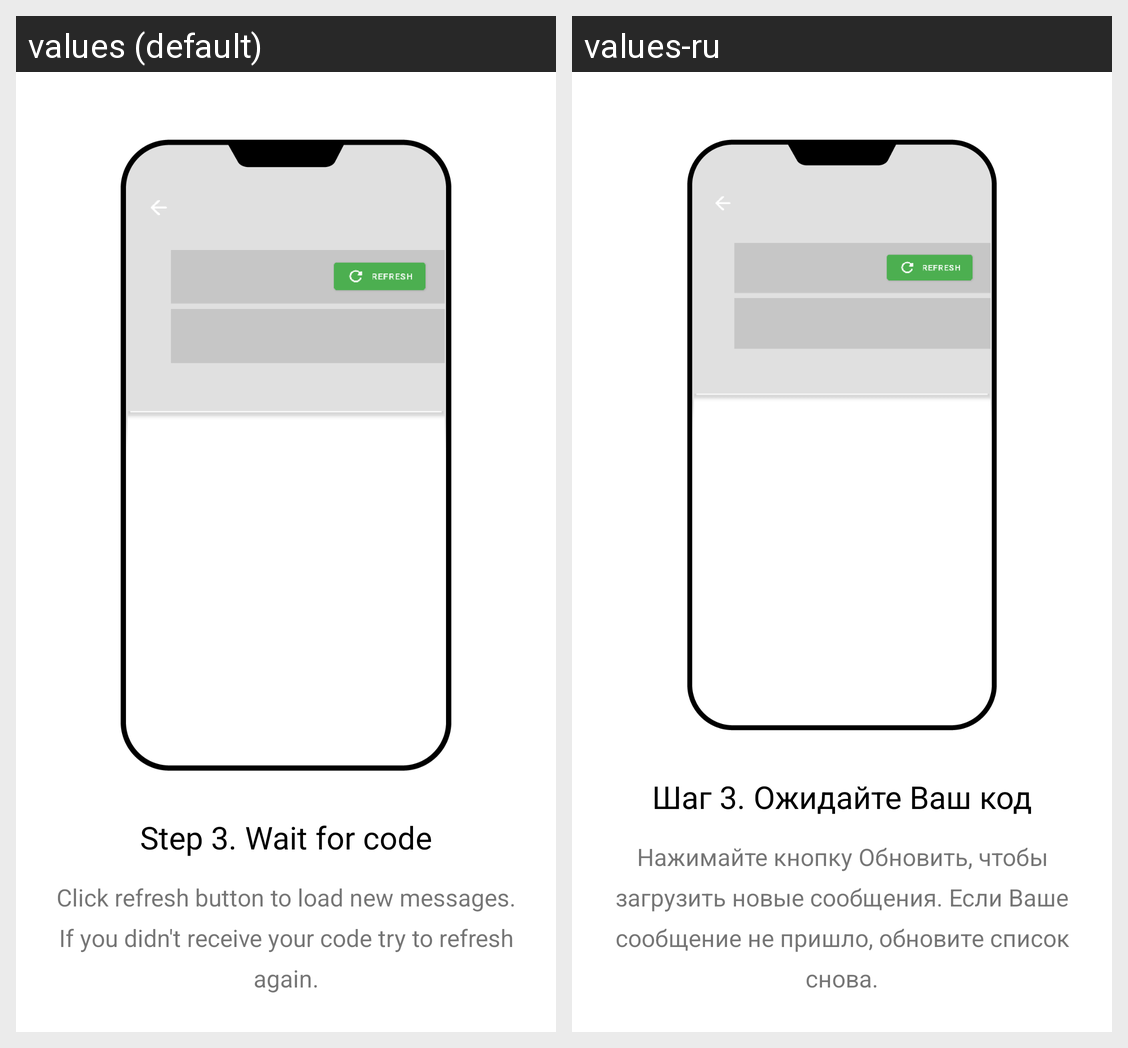

This grid shows one Android layout under two languages. Give, for every string resource on the screen, its name, the default text and each shown locale's text.
Android screen res/layout/fragment_refresh_messages_pager.xml rendered under 2 locales, left to right: values (default), values-ru. Device: Nexus 5 (rendered at 1080×1920; each locale shown at half size, 540×960, under a caption strip naming it); theme Theme.SMSReceiver.
Strings drawn on this screen, with the default value and each locale's value (text and hints the layout hard-codes, and strings that could not be matched under every locale, appear in the picture but are not listed):

step_3_wait_for_code
  values: Step 3. Wait for code
  values-ru: Шаг 3. Ожидайте Ваш код

step_3_description
  values: Click refresh button to load new messages. If you didn't receive your code try to refresh again.
  values-ru: Нажимайте кнопку Обновить, чтобы загрузить новые сообщения. Если Ваше сообщение не пришло, обновите список снова.
